Image classification data set "data" (nurddeenIbra/cropland-mapping on GitHub). Class labels (3): building, cropland, uncultivated land.

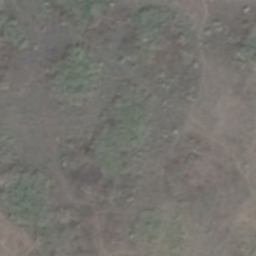
Label: uncultivated land

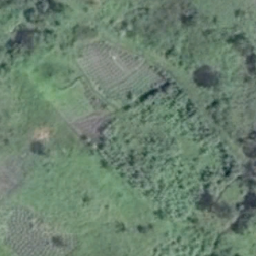
Label: cropland

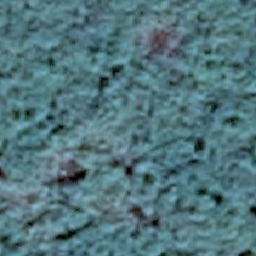
Label: uncultivated land

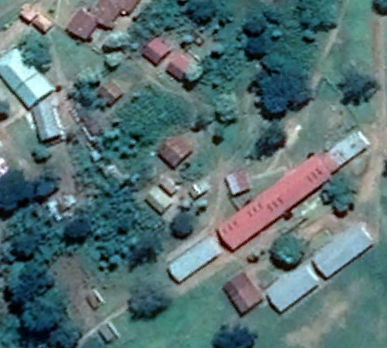
Label: building

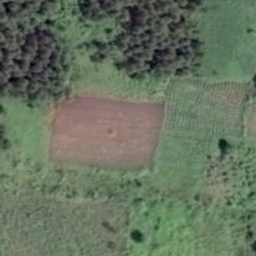
Label: cropland

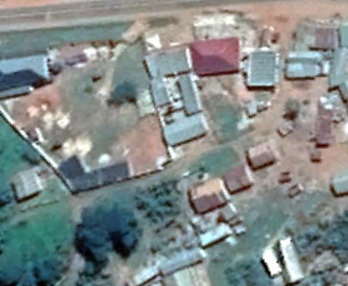
Label: building
